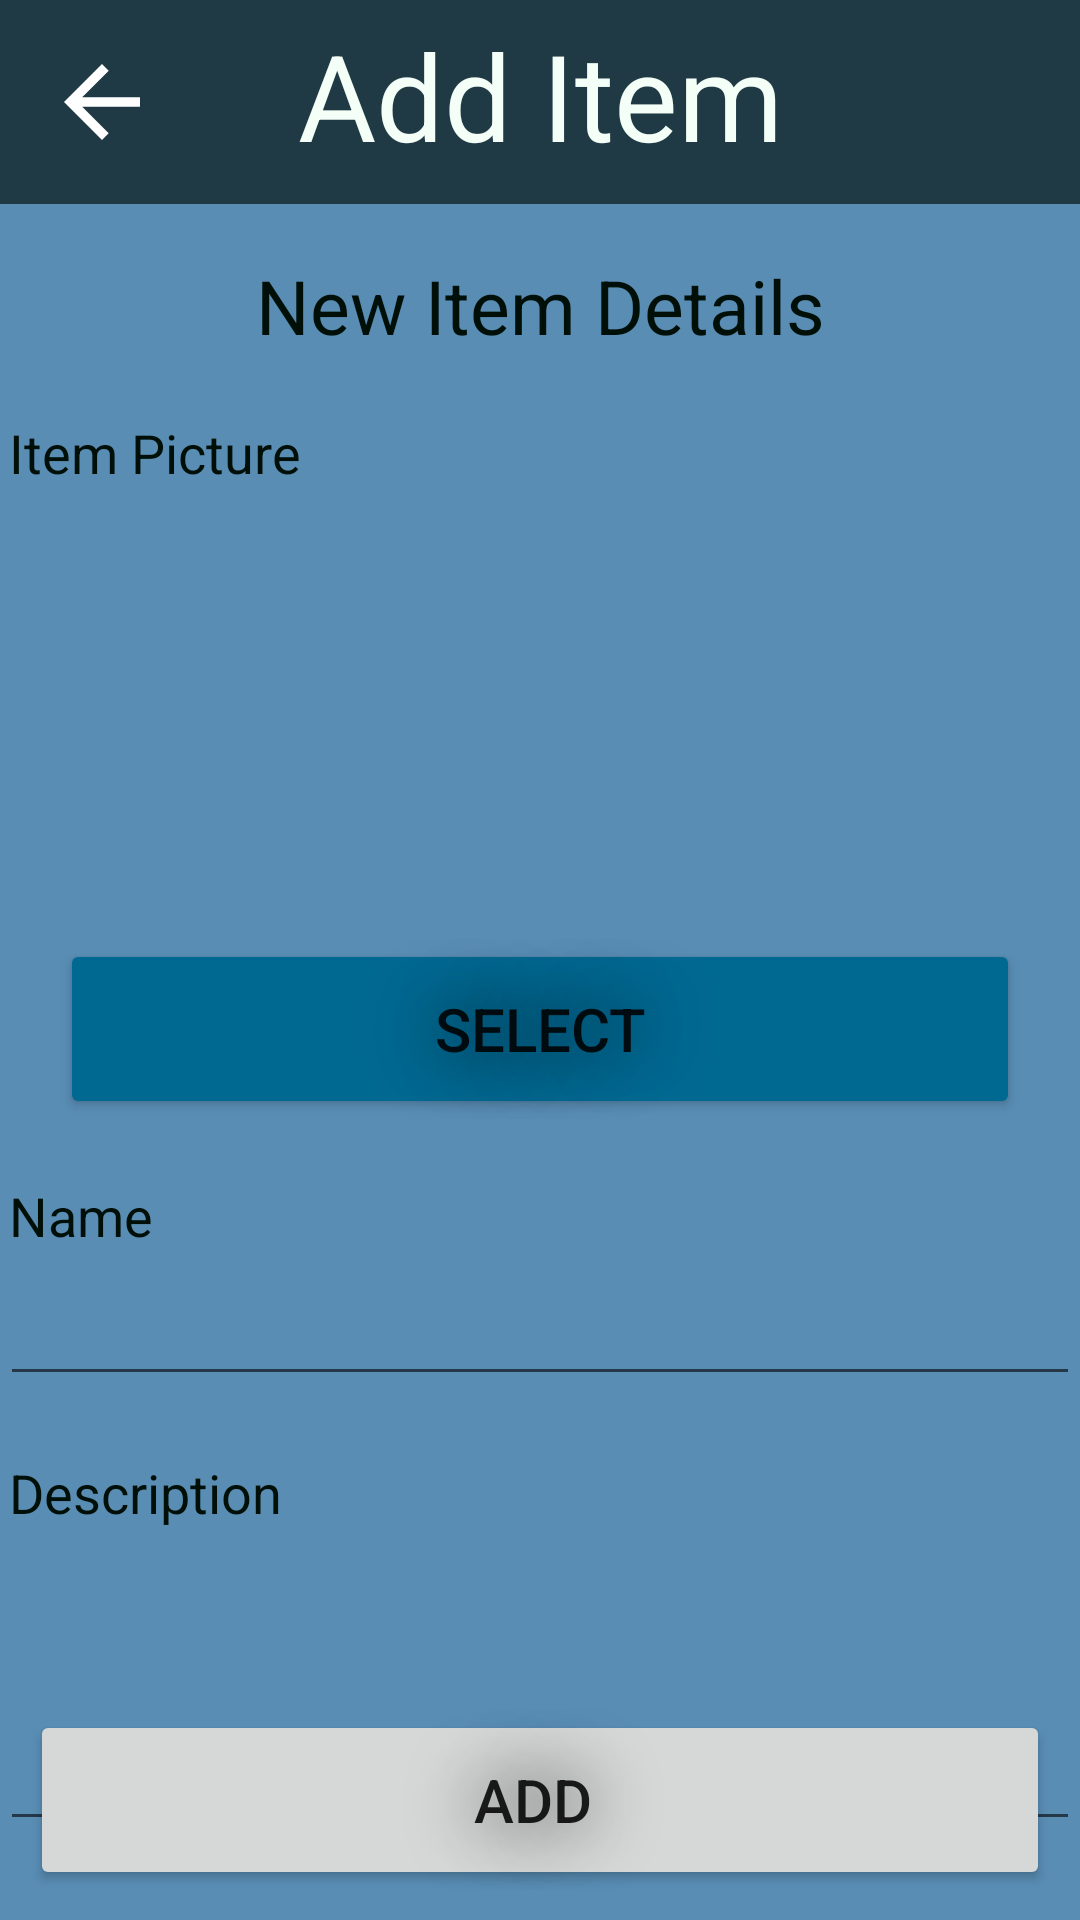

Produce the Android XML layout that renders to this screen, including the resource entries it uses.
<!-- AndroidManifest.xml: application theme Theme.Collecto -->
<!-- res/layout/activity_add_item.xml -->
<?xml version="1.0" encoding="utf-8"?>
<RelativeLayout xmlns:android="http://schemas.android.com/apk/res/android"
    xmlns:app="http://schemas.android.com/apk/res-auto"
    xmlns:tools="http://schemas.android.com/tools"
    android:layout_width="match_parent"
    android:layout_height="match_parent"
    android:background="@drawable/background"
    tools:context=".AddItem">

    <RelativeLayout
        android:id="@+id/rlItemHead"
        android:layout_width="match_parent"
        android:layout_height="68dp"
        android:background="#A6000F08"
        app:layout_constraintTop_toTopOf="parent"
        tools:layout_editor_absoluteX="1dp">

        <ImageButton
            android:id="@+id/imgBtnBack"
            android:layout_width="48dp"
            android:layout_height="match_parent"
            android:layout_marginStart="10dp"
            android:layout_marginTop="10dp"
            android:layout_marginEnd="10dp"
            android:layout_marginBottom="10dp"
            android:background="@android:color/transparent"
            android:padding="5dp"
            android:scaleType="fitCenter"
            android:src="@drawable/arrow"
            tools:ignore="SpeakableTextPresentCheck" />

        <TextView
            android:id="@+id/lblAddItem"
            android:layout_width="match_parent"
            android:layout_height="match_parent"
            android:layout_marginTop="5sp"
            android:text="Add Item"
            android:textAlignment="center"
            android:textColor="@color/c_white"
            android:textSize="40sp" />
    </RelativeLayout>
    
    <LinearLayout
        android:layout_width="409dp"
        android:layout_height="661dp"
        android:layout_marginTop="70dp"
        android:orientation="vertical"
        tools:layout_editor_absoluteX="1dp"
        tools:layout_editor_absoluteY="69dp">

        <TextView
            android:id="@+id/lblNewItem"
            android:layout_width="match_parent"
            android:layout_height="wrap_content"
            android:layout_marginTop="15sp"
            android:text="New Item Details"
            android:textAlignment="center"
            android:textSize="25sp"
            android:textColor="@color/c_black"/>

        <Space
            android:layout_width="match_parent"
            android:layout_height="20dp" />

        <TextView
            android:id="@+id/lblItemPic"
            android:layout_width="match_parent"
            android:layout_height="wrap_content"
            android:layout_marginLeft="3dp"
            android:text="Item Picture"
            android:textSize="18sp"
            android:textColor="@color/c_black"/>

        <ImageView
            android:id="@+id/imgItem"
            android:layout_width="match_parent"
            android:layout_height="150dp"
            tools:src="@tools:sample/backgrounds/scenic" />

        <LinearLayout
            android:layout_width="match_parent"
            android:layout_height="wrap_content"
            android:orientation="horizontal">

            <Button
                android:id="@+id/btnSelPic"
                android:layout_width="match_parent"
                android:layout_height="60dp"
                android:layout_weight="1"
                android:backgroundTint="@color/c_blue"
                android:shadowColor="#000000"
                android:shadowRadius="60"
                android:layout_marginRight="20dp"
                android:layout_marginLeft="20dp"
                android:text="select"
                android:textSize="20sp" />
        </LinearLayout>

        <Space
            android:layout_width="match_parent"
            android:layout_height="20dp" />

        <TextView
            android:id="@+id/lblItemName"
            android:layout_width="match_parent"
            android:layout_height="wrap_content"
            android:layout_marginLeft="3dp"
            android:text="Name"
            android:textSize="18sp"
            android:textColor="@color/c_black"/>

        <EditText
            android:id="@+id/edtItemName"
            android:layout_width="match_parent"
            android:layout_height="wrap_content"
            android:ems="10"
            android:inputType="textPersonName"
            android:minHeight="48dp"
            android:textColor="@color/c_black" />

        <Space
            android:layout_width="match_parent"
            android:layout_height="20dp" />

        <TextView
            android:id="@+id/lblItemDesc"
            android:layout_width="match_parent"
            android:layout_height="wrap_content"
            android:layout_marginLeft="3dp"
            android:text="Description"
            android:textSize="18sp"
            android:textColor="@color/c_black"/>

        <EditText
            android:id="@+id/edtItemDesc"
            android:layout_width="match_parent"
            android:layout_height="104dp"
            android:ems="10"
            android:gravity="start|top"
            android:inputType="textMultiLine"
            android:textColor="@color/c_black" />

    </LinearLayout>

    <LinearLayout
        android:id="@+id/llAddItem"
        android:layout_width="match_parent"
        android:layout_height="wrap_content"
        android:layout_alignParentBottom="true"
        android:layout_marginStart="10dp"
        android:layout_marginEnd="10dp"
        android:layout_marginBottom="10dp"
        android:orientation="horizontal">

        <Button
            android:id="@+id/btnAddItem"
            android:layout_width="match_parent"
            android:layout_height="60dp"
            android:shadowColor="#000000"
            android:shadowRadius="60"
            android:text="Add "
            android:textSize="20sp">

        </Button>
    </LinearLayout>

</RelativeLayout>
<!-- resources referenced by this layout -->
<resources>
  <color name="c_black">#000F08</color>
  <color name="c_blue">#006992</color>
  <color name="c_white">#F4FFF8</color>
  <!-- drawable arrow (drawable) -->
  <vector xmlns:android="http://schemas.android.com/apk/res/android"
      android:width="24dp"
      android:height="24dp"
      android:tint="#FFFFFF"
      android:viewportWidth="24"
      android:viewportHeight="24">
      <path
          android:fillColor="@color/c_white"
          android:pathData="M20,11H7.83l5.59,-5.59L12,4l-8,8 8,8 1.41,-1.41L7.83,13H20v-2z" />
  </vector>
  <!-- drawable background: jpg bitmap (drawable-nodpi, 25715 bytes) -->
  <style name="Theme.Collecto" parent="Theme.MaterialComponents.DayNight.DarkActionBar">
          
          <item name="colorPrimary">@color/purple_500</item>
          <item name="colorPrimaryVariant">@color/purple_700</item>
          <item name="colorOnPrimary">@color/white</item>
          
          <item name="colorSecondary">@color/teal_200</item>
          <item name="colorSecondaryVariant">@color/teal_700</item>
          <item name="colorOnSecondary">@color/black</item>
          
          <item name="android:statusBarColor" tools:targetApi="l">?attr/colorPrimaryVariant</item>
          
      </style>
  <color name="purple_500">#FF6200EE</color>
  <color name="purple_700">#FF3700B3</color>
  <color name="white">#FFFFFFFF</color>
  <color name="teal_200">#FF03DAC5</color>
  <color name="teal_700">#FF018786</color>
  <color name="black">#FF000000</color>
</resources>
